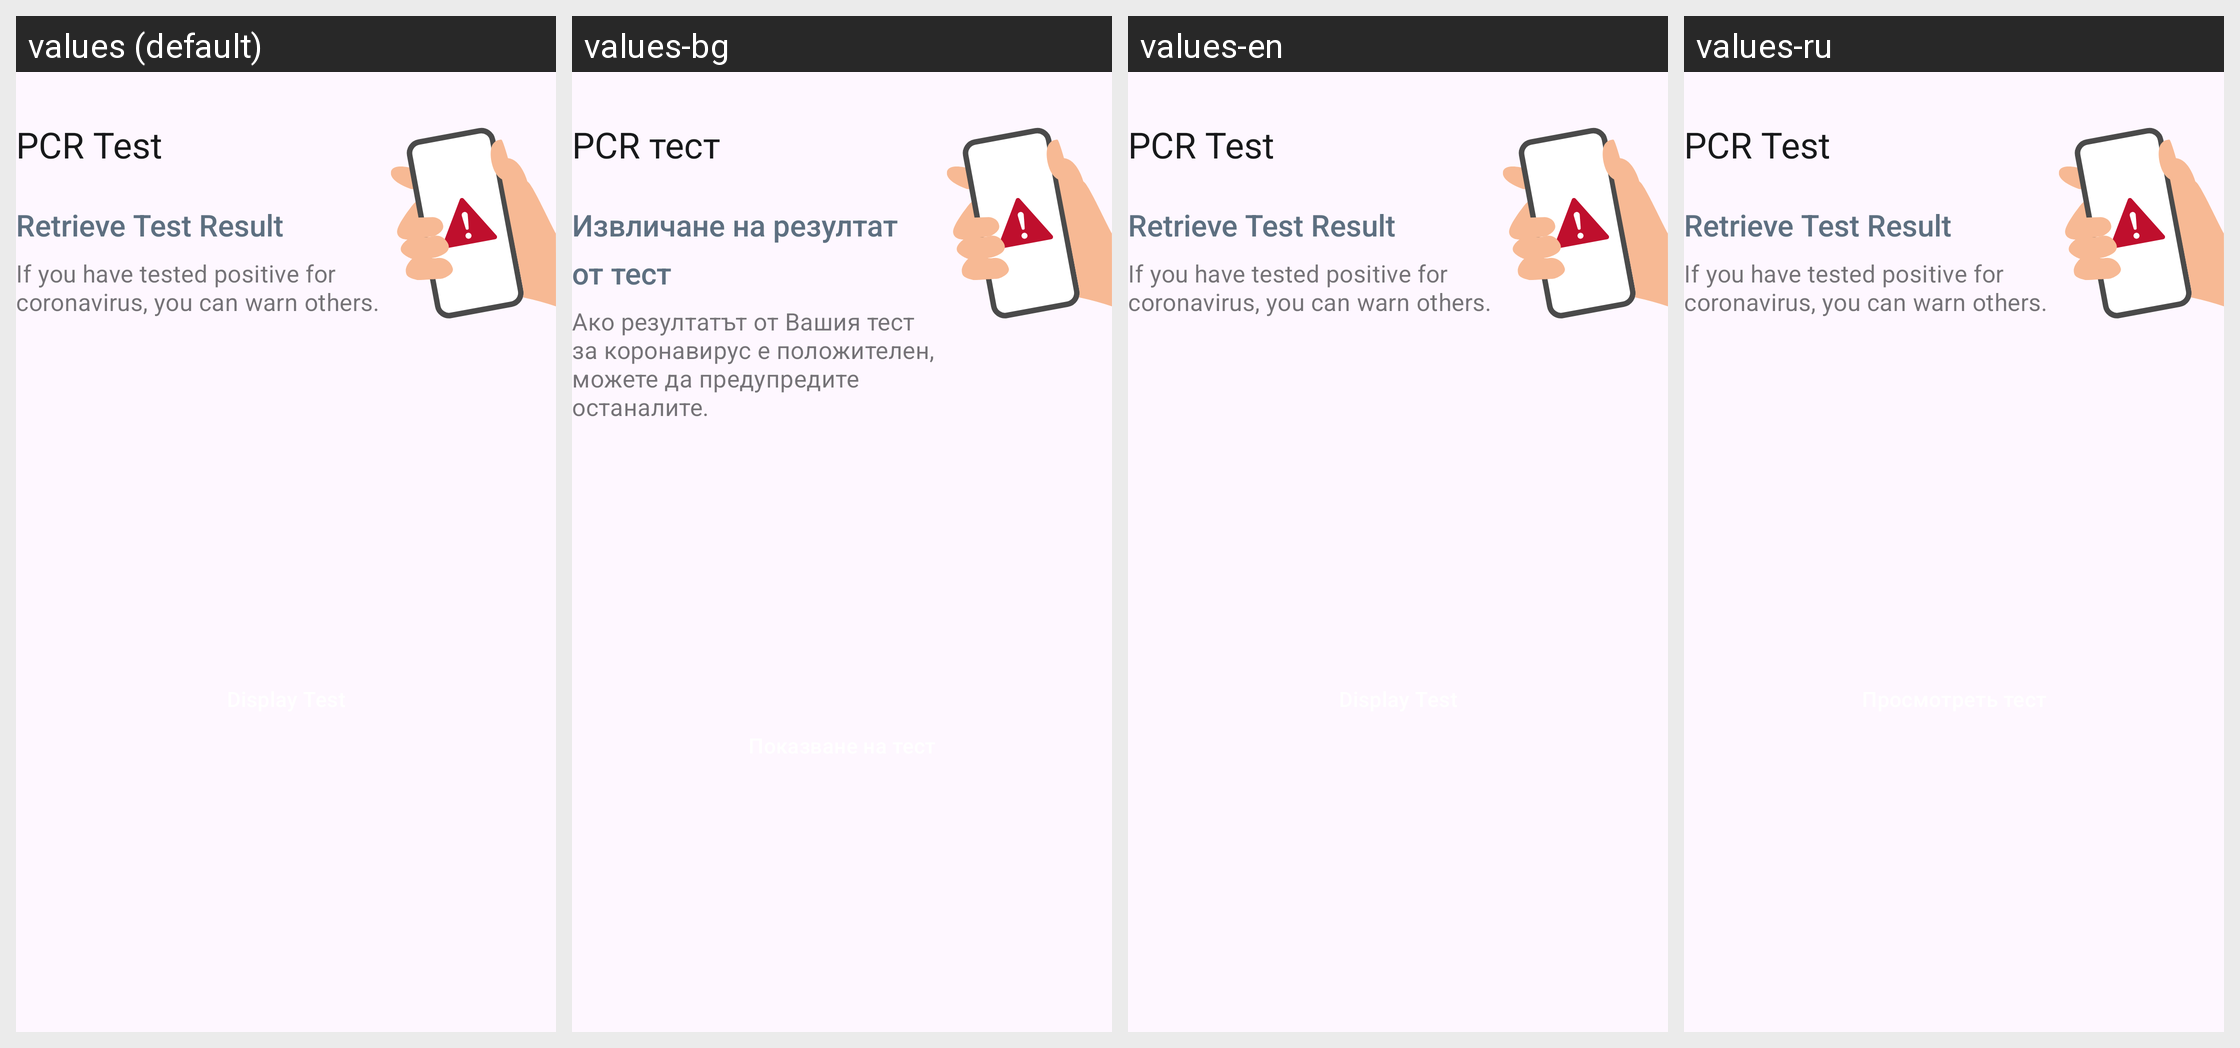

The same Android screen rendered under several of its app's locales, left to right. List the strings drawn on it with the default value and each locale's translation.
Android screen res/layout/home_submission_pcr_status_card_ready.xml rendered under 4 locales, left to right: values (default), values-bg, values-en, values-ru. Device: Nexus 5 (rendered at 1080×1920; each locale shown at half size, 540×960, under a caption strip naming it); theme AppTheme.
Other locales in the repository, not shown: values-ar, values-de, values-pl, values-pt, values-ro, values-tr, values-uk.
Strings drawn on this screen, with the default value and each locale's value (text and hints the layout hard-codes, and strings that could not be matched under every locale, appear in the picture but are not listed):

ag_homescreen_card_pcr_title
  values: PCR Test
  values-bg: PCR тест
  values-en: PCR Test
  values-ru: PCR Test  [not translated; the default value is used]

ag_homescreen_card_status_result_available
  values: Retrieve Test Result
  values-bg: Извличане на резултат от тест
  values-en: Retrieve Test Result
  values-ru: Retrieve Test Result  [not translated; the default value is used]

ag_homescreen_card_body_result_available
  values: If you have tested positive for coronavirus, you can warn others.
  values-bg: Ако резултатът от Вашия тест за коронавирус е положителен, можете да предупредите останалите.
  values-en: If you have tested positive for coronavirus, you can warn others.
  values-ru: If you have tested positive for coronavirus, you can warn others.  [not translated; the default value is used]
